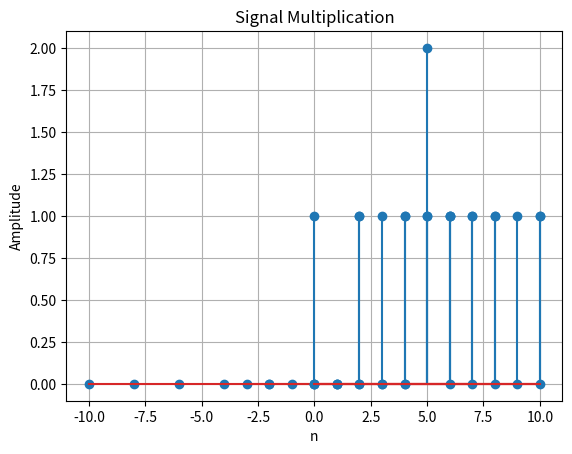

Write the Python code that produced this figure.
# operations.py

import numpy as np
import matplotlib.pyplot as plt

def time_shift(signal, n, k):
    """
    Shifts the signal by k units in time.
    Args:
        signal (numpy array): Input signal
        n (numpy array): Time indices
        k (int): Shift amount (positive = delay, negative = advance)
    Returns:
        (n_shifted, signal_shifted)
    """
    n_shifted = n + k
    plt.stem(n_shifted, signal)
    plt.title(f"Time-Shifted Signal (k={k})")
    plt.xlabel("n")
    plt.ylabel("Amplitude")
    plt.grid(True)
    plt.show()
    return n_shifted, signal


def time_scale(signal, n, k):
    """
    Scales the time axis by factor k.
    Args:
        signal (numpy array): Input signal
        n (numpy array): Time indices
        k (int): Scaling factor (k>1 = compression, 0<k<1 = expansion)
    Returns:
        (n_scaled, signal_scaled)
    """
    n_scaled = n * k
    plt.stem(n_scaled, signal)
    plt.title(f"Time-Scaled Signal (k={k})")
    plt.xlabel("n")
    plt.ylabel("Amplitude")
    plt.grid(True)
    plt.show()
    return n_scaled, signal


def signal_addition(signal1, signal2):
    """
    Adds two signals (point-wise).
    Args:
        signal1 (numpy array): First signal
        signal2 (numpy array): Second signal (same length as signal1)
    Returns:
        numpy array: Added signal
    """
    y = signal1 + signal2
    plt.stem(range(len(y)), y)
    plt.title("Signal Addition")
    plt.xlabel("n")
    plt.ylabel("Amplitude")
    plt.grid(True)
    plt.show()
    return y


def signal_multiplication(signal1, signal2):
    """
    Multiplies two signals (point-wise).
    Args:
        signal1 (numpy array): First signal
        signal2 (numpy array): Second signal (same length as signal1)
    Returns:
        numpy array: Multiplied signal
    """
    y = signal1 * signal2
    plt.stem(range(len(y)), y)
    plt.title("Signal Multiplication")
    plt.xlabel("n")
    plt.ylabel("Amplitude")
    plt.grid(True)
    plt.show()
    return y


# Example usage
if __name__ == "__main__":
    n = np.arange(-5, 6)
    x1 = np.where(n >= 0, 1, 0)   # unit step
    x2 = np.where(n == 0, 1, 0)   # unit impulse

    # Time shift
    time_shift(x1, n, k=2)

    # Time scale
    time_scale(x1, n, k=2)

    # Addition
    signal_addition(x1, x2)

    # Multiplication
    signal_multiplication(x1, x2)
